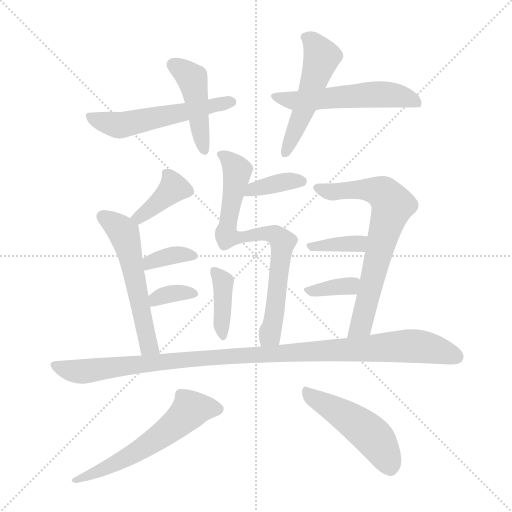
t = 0.00 s
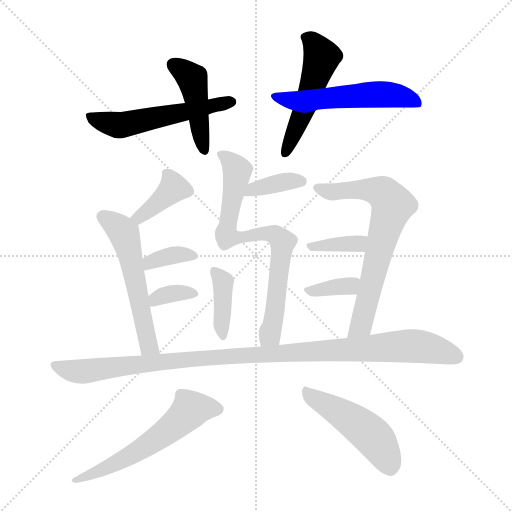
t = 2.28 s
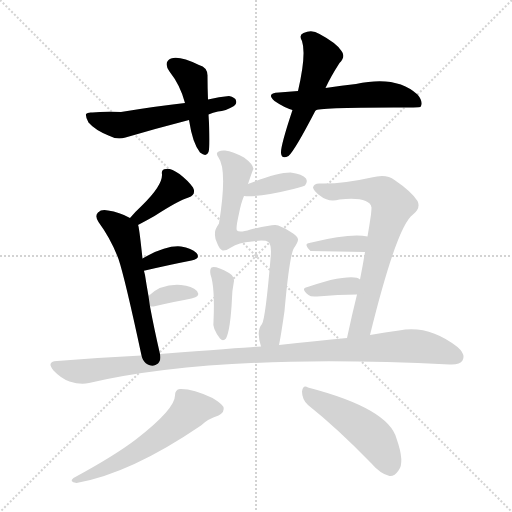
t = 4.55 s
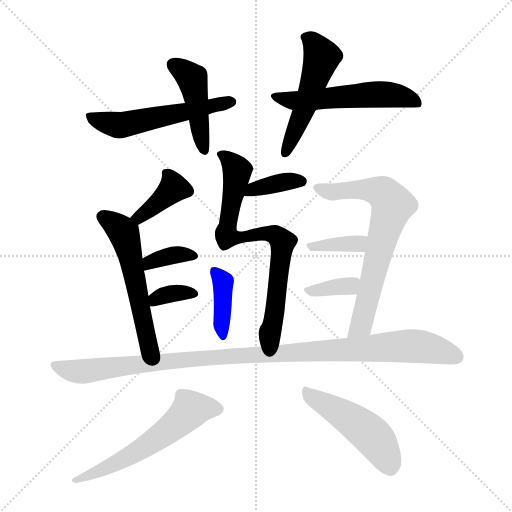
t = 6.83 s
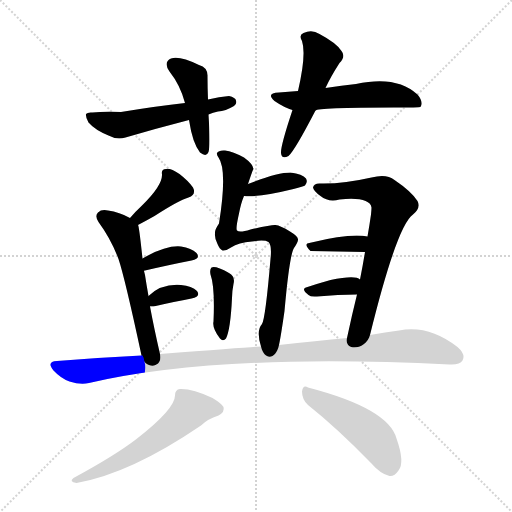
t = 9.11 s
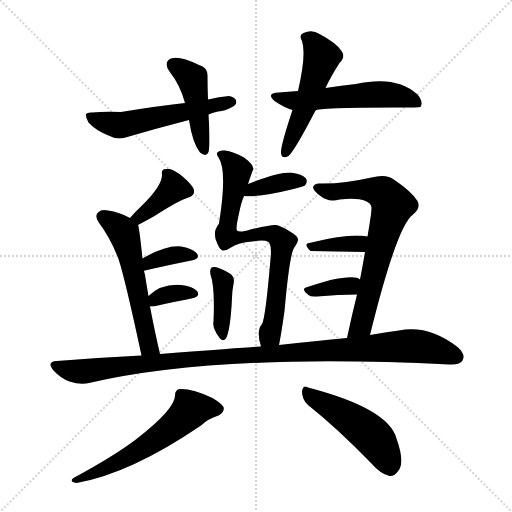
t = 11.38 s

The animated SVG that drew these frames (rendered in a browser with its animation timeline set to each time). Animation: 17 CSS @keyframes rules; one cycle of 11.38 s.

<svg version="1.1" viewBox="0 0 1024 1024" xmlns="http://www.w3.org/2000/svg">
  <g stroke="lightgray" stroke-dasharray="1,1" stroke-width="1" transform="scale(4, 4)">
    <line x1="0" y1="0" x2="256" y2="256"></line>
    <line x1="256" y1="0" x2="0" y2="256"></line>
    <line x1="128" y1="0" x2="128" y2="256"></line>
    <line x1="0" y1="128" x2="256" y2="128"></line>
  </g>
<g transform="scale(1, -1) translate(0, -900)">
   <style type="text/css">
    @keyframes keyframes0 {
      from {
       stroke: blue;
       stroke-dashoffset: 447;
       stroke-width: 128;
       }
       59% {
       animation-timing-function: step-end;
       stroke: blue;
       stroke-dashoffset: 0;
       stroke-width: 128;
       }
       to {
       stroke: black;
       stroke-width: 1024;
       }
       }
       #make-me-a-hanzi-animation-0 {
         animation: keyframes0 0.613770s both;
         animation-delay: 0.000000s;
         animation-timing-function: linear;
       }
    @keyframes keyframes1 {
      from {
       stroke: blue;
       stroke-dashoffset: 547;
       stroke-width: 128;
       }
       64% {
       animation-timing-function: step-end;
       stroke: blue;
       stroke-dashoffset: 0;
       stroke-width: 128;
       }
       to {
       stroke: black;
       stroke-width: 1024;
       }
       }
       #make-me-a-hanzi-animation-1 {
         animation: keyframes1 0.695150s both;
         animation-delay: 0.613770s;
         animation-timing-function: linear;
       }
    @keyframes keyframes2 {
      from {
       stroke: blue;
       stroke-dashoffset: 516;
       stroke-width: 128;
       }
       63% {
       animation-timing-function: step-end;
       stroke: blue;
       stroke-dashoffset: 0;
       stroke-width: 128;
       }
       to {
       stroke: black;
       stroke-width: 1024;
       }
       }
       #make-me-a-hanzi-animation-2 {
         animation: keyframes2 0.669922s both;
         animation-delay: 1.308919s;
         animation-timing-function: linear;
       }
    @keyframes keyframes3 {
      from {
       stroke: blue;
       stroke-dashoffset: 551;
       stroke-width: 128;
       }
       64% {
       animation-timing-function: step-end;
       stroke: blue;
       stroke-dashoffset: 0;
       stroke-width: 128;
       }
       to {
       stroke: black;
       stroke-width: 1024;
       }
       }
       #make-me-a-hanzi-animation-3 {
         animation: keyframes3 0.698405s both;
         animation-delay: 1.978841s;
         animation-timing-function: linear;
       }
    @keyframes keyframes4 {
      from {
       stroke: blue;
       stroke-dashoffset: 385;
       stroke-width: 128;
       }
       56% {
       animation-timing-function: step-end;
       stroke: blue;
       stroke-dashoffset: 0;
       stroke-width: 128;
       }
       to {
       stroke: black;
       stroke-width: 1024;
       }
       }
       #make-me-a-hanzi-animation-4 {
         animation: keyframes4 0.563314s both;
         animation-delay: 2.677246s;
         animation-timing-function: linear;
       }
    @keyframes keyframes5 {
      from {
       stroke: blue;
       stroke-dashoffset: 558;
       stroke-width: 128;
       }
       64% {
       animation-timing-function: step-end;
       stroke: blue;
       stroke-dashoffset: 0;
       stroke-width: 128;
       }
       to {
       stroke: black;
       stroke-width: 1024;
       }
       }
       #make-me-a-hanzi-animation-5 {
         animation: keyframes5 0.704102s both;
         animation-delay: 3.240560s;
         animation-timing-function: linear;
       }
    @keyframes keyframes6 {
      from {
       stroke: blue;
       stroke-dashoffset: 353;
       stroke-width: 128;
       }
       53% {
       animation-timing-function: step-end;
       stroke: blue;
       stroke-dashoffset: 0;
       stroke-width: 128;
       }
       to {
       stroke: black;
       stroke-width: 1024;
       }
       }
       #make-me-a-hanzi-animation-6 {
         animation: keyframes6 0.537272s both;
         animation-delay: 3.944661s;
         animation-timing-function: linear;
       }
    @keyframes keyframes7 {
      from {
       stroke: blue;
       stroke-dashoffset: 343;
       stroke-width: 128;
       }
       53% {
       animation-timing-function: step-end;
       stroke: blue;
       stroke-dashoffset: 0;
       stroke-width: 128;
       }
       to {
       stroke: black;
       stroke-width: 1024;
       }
       }
       #make-me-a-hanzi-animation-7 {
         animation: keyframes7 0.529134s both;
         animation-delay: 4.481934s;
         animation-timing-function: linear;
       }
    @keyframes keyframes8 {
      from {
       stroke: blue;
       stroke-dashoffset: 372;
       stroke-width: 128;
       }
       55% {
       animation-timing-function: step-end;
       stroke: blue;
       stroke-dashoffset: 0;
       stroke-width: 128;
       }
       to {
       stroke: black;
       stroke-width: 1024;
       }
       }
       #make-me-a-hanzi-animation-8 {
         animation: keyframes8 0.552734s both;
         animation-delay: 5.011068s;
         animation-timing-function: linear;
       }
    @keyframes keyframes9 {
      from {
       stroke: blue;
       stroke-dashoffset: 759;
       stroke-width: 128;
       }
       71% {
       animation-timing-function: step-end;
       stroke: blue;
       stroke-dashoffset: 0;
       stroke-width: 128;
       }
       to {
       stroke: black;
       stroke-width: 1024;
       }
       }
       #make-me-a-hanzi-animation-9 {
         animation: keyframes9 0.867676s both;
         animation-delay: 5.563802s;
         animation-timing-function: linear;
       }
    @keyframes keyframes10 {
      from {
       stroke: blue;
       stroke-dashoffset: 390;
       stroke-width: 128;
       }
       56% {
       animation-timing-function: step-end;
       stroke: blue;
       stroke-dashoffset: 0;
       stroke-width: 128;
       }
       to {
       stroke: black;
       stroke-width: 1024;
       }
       }
       #make-me-a-hanzi-animation-10 {
         animation: keyframes10 0.567383s both;
         animation-delay: 6.431478s;
         animation-timing-function: linear;
       }
    @keyframes keyframes11 {
      from {
       stroke: blue;
       stroke-dashoffset: 697;
       stroke-width: 128;
       }
       69% {
       animation-timing-function: step-end;
       stroke: blue;
       stroke-dashoffset: 0;
       stroke-width: 128;
       }
       to {
       stroke: black;
       stroke-width: 1024;
       }
       }
       #make-me-a-hanzi-animation-11 {
         animation: keyframes11 0.817220s both;
         animation-delay: 6.998861s;
         animation-timing-function: linear;
       }
    @keyframes keyframes12 {
      from {
       stroke: blue;
       stroke-dashoffset: 367;
       stroke-width: 128;
       }
       54% {
       animation-timing-function: step-end;
       stroke: blue;
       stroke-dashoffset: 0;
       stroke-width: 128;
       }
       to {
       stroke: black;
       stroke-width: 1024;
       }
       }
       #make-me-a-hanzi-animation-12 {
         animation: keyframes12 0.548665s both;
         animation-delay: 7.816081s;
         animation-timing-function: linear;
       }
    @keyframes keyframes13 {
      from {
       stroke: blue;
       stroke-dashoffset: 355;
       stroke-width: 128;
       }
       54% {
       animation-timing-function: step-end;
       stroke: blue;
       stroke-dashoffset: 0;
       stroke-width: 128;
       }
       to {
       stroke: black;
       stroke-width: 1024;
       }
       }
       #make-me-a-hanzi-animation-13 {
         animation: keyframes13 0.538900s both;
         animation-delay: 8.364746s;
         animation-timing-function: linear;
       }
    @keyframes keyframes14 {
      from {
       stroke: blue;
       stroke-dashoffset: 1066;
       stroke-width: 128;
       }
       78% {
       animation-timing-function: step-end;
       stroke: blue;
       stroke-dashoffset: 0;
       stroke-width: 128;
       }
       to {
       stroke: black;
       stroke-width: 1024;
       }
       }
       #make-me-a-hanzi-animation-14 {
         animation: keyframes14 1.117513s both;
         animation-delay: 8.903646s;
         animation-timing-function: linear;
       }
    @keyframes keyframes15 {
      from {
       stroke: blue;
       stroke-dashoffset: 576;
       stroke-width: 128;
       }
       65% {
       animation-timing-function: step-end;
       stroke: blue;
       stroke-dashoffset: 0;
       stroke-width: 128;
       }
       to {
       stroke: black;
       stroke-width: 1024;
       }
       }
       #make-me-a-hanzi-animation-15 {
         animation: keyframes15 0.718750s both;
         animation-delay: 10.021159s;
         animation-timing-function: linear;
       }
    @keyframes keyframes16 {
      from {
       stroke: blue;
       stroke-dashoffset: 480;
       stroke-width: 128;
       }
       61% {
       animation-timing-function: step-end;
       stroke: blue;
       stroke-dashoffset: 0;
       stroke-width: 128;
       }
       to {
       stroke: black;
       stroke-width: 1024;
       }
       }
       #make-me-a-hanzi-animation-16 {
         animation: keyframes16 0.640625s both;
         animation-delay: 10.739909s;
         animation-timing-function: linear;
       }
</style>
<path d="M 416.0 701.0 Q 415.0 726.0 415.0 747.0 Q 416.0 765.0 398.0 770.0 Q 359.0 789.0 342.0 783.0 Q 326.0 776.0 339.0 757.0 Q 361.0 729.0 370.0 694.0 L 378.0 660.0 Q 385.0 614.0 400.0 595.0 Q 413.0 585.0 417.0 596.0 Q 421.0 609.0 417.0 671.0 L 416.0 701.0 Z" fill="lightgray"></path> 
<path d="M 417.0 671.0 Q 426.0 675.0 436.0 677.0 Q 451.0 678.0 468.0 688.0 Q 474.0 692.0 472.0 699.0 Q 471.0 705.0 458.0 708.0 Q 439.0 707.0 416.0 701.0 L 370.0 694.0 Q 315.0 688.0 242.0 676.0 Q 205.0 677.0 185.0 675.0 Q 175.0 676.0 172.0 672.0 Q 171.0 665.0 177.0 655.0 Q 190.0 640.0 217.0 629.0 Q 233.0 620.0 251.0 625.0 Q 312.0 643.0 378.0 660.0 L 417.0 671.0 Z" fill="lightgray"></path> 
<path d="M 651.0 724.0 Q 661.0 746.0 679.0 774.0 Q 692.0 787.0 683.0 798.0 Q 673.0 814.0 639.0 832.0 Q 624.0 842.0 607.0 834.0 Q 597.0 830.0 604.0 818.0 Q 613.0 791.0 596.0 718.0 L 585.0 680.0 Q 561.0 608.0 562.0 594.0 Q 563.0 581.0 577.0 588.0 Q 589.0 598.0 631.0 679.0 L 651.0 724.0 Z" fill="lightgray"></path> 
<path d="M 631.0 679.0 Q 635.0 685.0 788.0 685.0 Q 839.0 685.0 841.0 686.0 Q 841.0 687.0 842.0 688.0 Q 846.0 698.0 835.0 711.0 Q 793.0 750.0 712.0 732.0 Q 684.0 729.0 651.0 724.0 L 596.0 718.0 Q 577.0 717.0 558.0 715.0 Q 531.0 714.0 549.0 698.0 Q 568.0 685.0 585.0 680.0 C 606.0 673.0 606.0 673.0 631.0 679.0 Z" fill="lightgray"></path> 
<path d="M 276.0 450.0 Q 295.0 460.0 309.0 468.0 Q 357.0 499.0 377.0 505.0 Q 393.0 511.0 386.0 525.0 Q 377.0 538.0 359.0 552.0 Q 341.0 564.0 332.0 562.0 Q 322.0 562.0 324.0 551.0 Q 325.0 529.0 284.0 489.0 Q 271.0 477.0 260.0 464.0 C 240.0 441.0 249.0 436.0 276.0 450.0 Z" fill="lightgray"></path> 
<path d="M 260.0 464.0 Q 239.0 476.0 216.0 479.0 Q 203.0 482.0 196.0 475.0 Q 189.0 468.0 197.0 456.0 Q 222.0 422.0 237.0 382.0 Q 250.0 343.0 283.0 189.0 C 289.0 160.0 327.0 163.0 320.0 192.0 Q 308.0 244.0 300.0 287.0 L 297.0 308.0 Q 293.0 330.0 290.0 350.0 L 288.0 358.0 L 285.0 383.0 Q 278.0 449.0 276.0 450.0 C 275.0 456.0 275.0 456.0 260.0 464.0 Z" fill="lightgray"></path> 
<path d="M 288.0 358.0 Q 287.0 359.0 290.0 359.0 Q 342.0 371.0 383.0 379.0 Q 402.0 383.0 393.0 394.0 Q 383.0 404.0 362.0 407.0 Q 332.0 410.0 285.0 383.0 C 259.0 368.0 260.0 347.0 288.0 358.0 Z" fill="lightgray"></path> 
<path d="M 300.0 287.0 Q 303.0 287.0 307.0 287.0 Q 350.0 297.0 383.0 303.0 Q 402.0 307.0 394.0 318.0 Q 384.0 328.0 362.0 330.0 Q 323.0 333.0 297.0 308.0 C 275.0 288.0 274.0 287.0 300.0 287.0 Z" fill="lightgray"></path> 
<path d="M 488.0 508.0 Q 518.0 505.0 587.0 522.0 Q 608.0 528.0 610.0 529.0 Q 616.0 536.0 612.0 543.0 Q 605.0 552.0 581.0 555.0 Q 554.0 555.0 496.0 532.0 C 468.0 521.0 458.0 510.0 488.0 508.0 Z" fill="lightgray"></path> 
<path d="M 558.0 210.0 Q 562.0 229.0 569.0 278.0 Q 579.0 390.0 588.0 404.0 Q 595.0 414.0 596.0 420.0 Q 597.0 427.0 580.0 437.0 Q 561.0 449.0 551.0 450.0 Q 544.0 451.0 501.0 441.0 Q 479.0 434.0 474.0 439.0 Q 471.0 442.0 478.0 473.0 Q 482.0 494.0 488.0 508.0 L 496.0 532.0 Q 506.0 562.0 507.0 562.0 Q 506.0 572.0 488.0 585.0 Q 466.0 597.0 450.0 599.0 Q 437.0 600.0 434.0 594.0 Q 433.0 590.0 437.0 585.0 Q 455.0 560.0 438.0 453.0 Q 429.0 440.0 430.0 433.0 Q 429.0 423.0 435.0 412.0 Q 439.0 402.0 445.0 399.0 Q 452.0 398.0 462.0 405.0 Q 477.0 415.0 504.0 417.0 Q 529.0 421.0 537.0 416.0 Q 544.0 409.0 541.0 382.0 Q 531.0 264.0 524.0 252.0 Q 512.0 239.0 522.0 207.0 C 529.0 178.0 552.0 181.0 558.0 210.0 Z" fill="lightgray"></path> 
<path d="M 421.0 351.0 Q 430.0 326.0 427.0 257.0 Q 424.0 244.0 440.0 223.0 Q 446.0 216.0 452.0 223.0 Q 461.0 241.0 464.0 304.0 Q 464.0 317.0 467.0 332.0 Q 471.0 347.0 458.0 354.0 Q 431.0 369.0 423.0 365.0 Q 419.0 361.0 421.0 351.0 Z" fill="lightgray"></path> 
<path d="M 740.0 230.0 Q 794.0 449.0 826.0 471.0 Q 842.0 484.0 835.0 498.0 Q 823.0 517.0 789.0 540.0 Q 773.0 553.0 743.0 545.0 Q 686.0 532.0 641.0 533.0 Q 628.0 534.0 626.0 525.0 Q 627.0 518.0 641.0 508.0 Q 657.0 495.0 679.0 501.0 Q 739.0 507.0 743.0 485.0 Q 743.0 481.0 742.0 471.0 Q 739.0 450.0 735.0 427.0 L 730.0 396.0 Q 726.0 371.0 720.0 341.0 L 714.0 311.0 Q 704.0 271.0 694.0 224.0 C 688.0 195.0 733.0 201.0 740.0 230.0 Z" fill="lightgray"></path> 
<path d="M 735.0 427.0 Q 701.0 434.0 623.0 415.0 Q 620.0 415.0 619.0 414.0 Q 606.0 413.0 621.0 398.0 L 730.0 396.0 C 760.0 395.0 765.0 422.0 735.0 427.0 Z" fill="lightgray"></path> 
<path d="M 720.0 341.0 Q 711.0 350.0 661.0 340.0 Q 636.0 333.0 615.0 326.0 Q 600.0 323.0 617.0 310.0 Q 621.0 306.0 634.0 307.0 Q 677.0 311.0 714.0 311.0 C 744.0 311.0 745.0 325.0 720.0 341.0 Z" fill="lightgray"></path> 
<path d="M 283.0 189.0 Q 201.0 185.0 114.0 178.0 Q 92.0 177.0 107.0 159.0 Q 122.0 143.0 139.0 137.0 Q 161.0 130.0 178.0 134.0 Q 436.0 194.0 899.0 171.0 Q 920.0 170.0 925.0 179.0 Q 932.0 191.0 915.0 206.0 Q 857.0 251.0 798.0 239.0 Q 771.0 236.0 740.0 230.0 L 694.0 224.0 Q 633.0 218.0 558.0 210.0 L 522.0 207.0 Q 518.0 207.0 320.0 192.0 L 283.0 189.0 Z" fill="lightgray"></path> 
<path d="M 350.0 109.0 Q 350.0 82.0 273.0 22.0 Q 230.0 -11.0 147.0 -56.0 Q 137.0 -63.0 153.0 -66.0 Q 261.0 -47.0 402.0 49.0 Q 415.0 62.0 437.0 69.0 Q 450.0 76.0 447.0 86.0 Q 443.0 93.0 425.0 104.0 Q 385.0 123.0 360.0 122.0 Q 350.0 121.0 350.0 109.0 Z" fill="lightgray"></path> 
<path d="M 616.0 90.0 Q 674.0 44.0 742.0 -26.0 Q 761.0 -48.0 779.0 -52.0 Q 789.0 -53.0 797.0 -41.0 Q 810.0 -25.0 793.0 23.0 Q 777.0 83.0 616.0 125.0 Q 606.0 131.0 604.0 117.0 Q 604.0 101.0 616.0 90.0 Z" fill="lightgray"></path> 
      <clipPath id="make-me-a-hanzi-clip-0">
      <path d="M 416.0 701.0 Q 415.0 726.0 415.0 747.0 Q 416.0 765.0 398.0 770.0 Q 359.0 789.0 342.0 783.0 Q 326.0 776.0 339.0 757.0 Q 361.0 729.0 370.0 694.0 L 378.0 660.0 Q 385.0 614.0 400.0 595.0 Q 413.0 585.0 417.0 596.0 Q 421.0 609.0 417.0 671.0 L 416.0 701.0 Z" fill="lightgray"></path>
      </clipPath>
      <path clip-path="url(#make-me-a-hanzi-clip-0)" d="M 348.0 769.0 L 366.0 760.0 L 385.0 740.0 L 408.0 599.0 " fill="none" id="make-me-a-hanzi-animation-0" stroke-dasharray="319 638" stroke-linecap="round"></path>

      <clipPath id="make-me-a-hanzi-clip-1">
      <path d="M 417.0 671.0 Q 426.0 675.0 436.0 677.0 Q 451.0 678.0 468.0 688.0 Q 474.0 692.0 472.0 699.0 Q 471.0 705.0 458.0 708.0 Q 439.0 707.0 416.0 701.0 L 370.0 694.0 Q 315.0 688.0 242.0 676.0 Q 205.0 677.0 185.0 675.0 Q 175.0 676.0 172.0 672.0 Q 171.0 665.0 177.0 655.0 Q 190.0 640.0 217.0 629.0 Q 233.0 620.0 251.0 625.0 Q 312.0 643.0 378.0 660.0 L 417.0 671.0 Z" fill="lightgray"></path>
      </clipPath>
      <path clip-path="url(#make-me-a-hanzi-clip-1)" d="M 180.0 669.0 L 203.0 657.0 L 251.0 651.0 L 463.0 696.0 " fill="none" id="make-me-a-hanzi-animation-1" stroke-dasharray="419 838" stroke-linecap="round"></path>

      <clipPath id="make-me-a-hanzi-clip-2">
      <path d="M 651.0 724.0 Q 661.0 746.0 679.0 774.0 Q 692.0 787.0 683.0 798.0 Q 673.0 814.0 639.0 832.0 Q 624.0 842.0 607.0 834.0 Q 597.0 830.0 604.0 818.0 Q 613.0 791.0 596.0 718.0 L 585.0 680.0 Q 561.0 608.0 562.0 594.0 Q 563.0 581.0 577.0 588.0 Q 589.0 598.0 631.0 679.0 L 651.0 724.0 Z" fill="lightgray"></path>
      </clipPath>
      <path clip-path="url(#make-me-a-hanzi-clip-2)" d="M 610.0 825.0 L 626.0 816.0 L 644.0 786.0 L 608.0 677.0 L 570.0 593.0 " fill="none" id="make-me-a-hanzi-animation-2" stroke-dasharray="388 776" stroke-linecap="round"></path>

      <clipPath id="make-me-a-hanzi-clip-3">
      <path d="M 631.0 679.0 Q 635.0 685.0 788.0 685.0 Q 839.0 685.0 841.0 686.0 Q 841.0 687.0 842.0 688.0 Q 846.0 698.0 835.0 711.0 Q 793.0 750.0 712.0 732.0 Q 684.0 729.0 651.0 724.0 L 596.0 718.0 Q 577.0 717.0 558.0 715.0 Q 531.0 714.0 549.0 698.0 Q 568.0 685.0 585.0 680.0 C 606.0 673.0 606.0 673.0 631.0 679.0 Z" fill="lightgray"></path>
      </clipPath>
      <path clip-path="url(#make-me-a-hanzi-clip-3)" d="M 552.0 707.0 L 593.0 698.0 L 759.0 712.0 L 808.0 706.0 L 829.0 699.0 L 839.0 688.0 " fill="none" id="make-me-a-hanzi-animation-3" stroke-dasharray="423 846" stroke-linecap="round"></path>

      <clipPath id="make-me-a-hanzi-clip-4">
      <path d="M 276.0 450.0 Q 295.0 460.0 309.0 468.0 Q 357.0 499.0 377.0 505.0 Q 393.0 511.0 386.0 525.0 Q 377.0 538.0 359.0 552.0 Q 341.0 564.0 332.0 562.0 Q 322.0 562.0 324.0 551.0 Q 325.0 529.0 284.0 489.0 Q 271.0 477.0 260.0 464.0 C 240.0 441.0 249.0 436.0 276.0 450.0 Z" fill="lightgray"></path>
      </clipPath>
      <path clip-path="url(#make-me-a-hanzi-clip-4)" d="M 336.0 551.0 L 347.0 524.0 L 287.0 471.0 L 268.0 465.0 " fill="none" id="make-me-a-hanzi-animation-4" stroke-dasharray="257 514" stroke-linecap="round"></path>

      <clipPath id="make-me-a-hanzi-clip-5">
      <path d="M 260.0 464.0 Q 239.0 476.0 216.0 479.0 Q 203.0 482.0 196.0 475.0 Q 189.0 468.0 197.0 456.0 Q 222.0 422.0 237.0 382.0 Q 250.0 343.0 283.0 189.0 C 289.0 160.0 327.0 163.0 320.0 192.0 Q 308.0 244.0 300.0 287.0 L 297.0 308.0 Q 293.0 330.0 290.0 350.0 L 288.0 358.0 L 285.0 383.0 Q 278.0 449.0 276.0 450.0 C 275.0 456.0 275.0 456.0 260.0 464.0 Z" fill="lightgray"></path>
      </clipPath>
      <path clip-path="url(#make-me-a-hanzi-clip-5)" d="M 206.0 466.0 L 248.0 433.0 L 297.0 209.0 L 313.0 198.0 " fill="none" id="make-me-a-hanzi-animation-5" stroke-dasharray="430 860" stroke-linecap="round"></path>

      <clipPath id="make-me-a-hanzi-clip-6">
      <path d="M 288.0 358.0 Q 287.0 359.0 290.0 359.0 Q 342.0 371.0 383.0 379.0 Q 402.0 383.0 393.0 394.0 Q 383.0 404.0 362.0 407.0 Q 332.0 410.0 285.0 383.0 C 259.0 368.0 260.0 347.0 288.0 358.0 Z" fill="lightgray"></path>
      </clipPath>
      <path clip-path="url(#make-me-a-hanzi-clip-6)" d="M 297.0 367.0 L 300.0 376.0 L 338.0 388.0 L 386.0 388.0 " fill="none" id="make-me-a-hanzi-animation-6" stroke-dasharray="225 450" stroke-linecap="round"></path>

      <clipPath id="make-me-a-hanzi-clip-7">
      <path d="M 300.0 287.0 Q 303.0 287.0 307.0 287.0 Q 350.0 297.0 383.0 303.0 Q 402.0 307.0 394.0 318.0 Q 384.0 328.0 362.0 330.0 Q 323.0 333.0 297.0 308.0 C 275.0 288.0 274.0 287.0 300.0 287.0 Z" fill="lightgray"></path>
      </clipPath>
      <path clip-path="url(#make-me-a-hanzi-clip-7)" d="M 304.0 293.0 L 332.0 310.0 L 354.0 315.0 L 386.0 312.0 " fill="none" id="make-me-a-hanzi-animation-7" stroke-dasharray="215 430" stroke-linecap="round"></path>

      <clipPath id="make-me-a-hanzi-clip-8">
      <path d="M 488.0 508.0 Q 518.0 505.0 587.0 522.0 Q 608.0 528.0 610.0 529.0 Q 616.0 536.0 612.0 543.0 Q 605.0 552.0 581.0 555.0 Q 554.0 555.0 496.0 532.0 C 468.0 521.0 458.0 510.0 488.0 508.0 Z" fill="lightgray"></path>
      </clipPath>
      <path clip-path="url(#make-me-a-hanzi-clip-8)" d="M 493.0 513.0 L 510.0 524.0 L 585.0 539.0 L 604.0 537.0 " fill="none" id="make-me-a-hanzi-animation-8" stroke-dasharray="244 488" stroke-linecap="round"></path>

      <clipPath id="make-me-a-hanzi-clip-9">
      <path d="M 558.0 210.0 Q 562.0 229.0 569.0 278.0 Q 579.0 390.0 588.0 404.0 Q 595.0 414.0 596.0 420.0 Q 597.0 427.0 580.0 437.0 Q 561.0 449.0 551.0 450.0 Q 544.0 451.0 501.0 441.0 Q 479.0 434.0 474.0 439.0 Q 471.0 442.0 478.0 473.0 Q 482.0 494.0 488.0 508.0 L 496.0 532.0 Q 506.0 562.0 507.0 562.0 Q 506.0 572.0 488.0 585.0 Q 466.0 597.0 450.0 599.0 Q 437.0 600.0 434.0 594.0 Q 433.0 590.0 437.0 585.0 Q 455.0 560.0 438.0 453.0 Q 429.0 440.0 430.0 433.0 Q 429.0 423.0 435.0 412.0 Q 439.0 402.0 445.0 399.0 Q 452.0 398.0 462.0 405.0 Q 477.0 415.0 504.0 417.0 Q 529.0 421.0 537.0 416.0 Q 544.0 409.0 541.0 382.0 Q 531.0 264.0 524.0 252.0 Q 512.0 239.0 522.0 207.0 C 529.0 178.0 552.0 181.0 558.0 210.0 Z" fill="lightgray"></path>
      </clipPath>
      <path clip-path="url(#make-me-a-hanzi-clip-9)" d="M 441.0 591.0 L 475.0 559.0 L 454.0 427.0 L 477.0 424.0 L 543.0 433.0 L 565.0 416.0 L 550.0 271.0 L 540.0 237.0 L 551.0 216.0 " fill="none" id="make-me-a-hanzi-animation-9" stroke-dasharray="631 1262" stroke-linecap="round"></path>

      <clipPath id="make-me-a-hanzi-clip-10">
      <path d="M 421.0 351.0 Q 430.0 326.0 427.0 257.0 Q 424.0 244.0 440.0 223.0 Q 446.0 216.0 452.0 223.0 Q 461.0 241.0 464.0 304.0 Q 464.0 317.0 467.0 332.0 Q 471.0 347.0 458.0 354.0 Q 431.0 369.0 423.0 365.0 Q 419.0 361.0 421.0 351.0 Z" fill="lightgray"></path>
      </clipPath>
      <path clip-path="url(#make-me-a-hanzi-clip-10)" d="M 427.0 357.0 L 446.0 336.0 L 446.0 230.0 " fill="none" id="make-me-a-hanzi-animation-10" stroke-dasharray="262 524" stroke-linecap="round"></path>

      <clipPath id="make-me-a-hanzi-clip-11">
      <path d="M 740.0 230.0 Q 794.0 449.0 826.0 471.0 Q 842.0 484.0 835.0 498.0 Q 823.0 517.0 789.0 540.0 Q 773.0 553.0 743.0 545.0 Q 686.0 532.0 641.0 533.0 Q 628.0 534.0 626.0 525.0 Q 627.0 518.0 641.0 508.0 Q 657.0 495.0 679.0 501.0 Q 739.0 507.0 743.0 485.0 Q 743.0 481.0 742.0 471.0 Q 739.0 450.0 735.0 427.0 L 730.0 396.0 Q 726.0 371.0 720.0 341.0 L 714.0 311.0 Q 704.0 271.0 694.0 224.0 C 688.0 195.0 733.0 201.0 740.0 230.0 Z" fill="lightgray"></path>
      </clipPath>
      <path clip-path="url(#make-me-a-hanzi-clip-11)" d="M 634.0 524.0 L 670.0 516.0 L 757.0 518.0 L 785.0 490.0 L 724.0 251.0 L 701.0 231.0 " fill="none" id="make-me-a-hanzi-animation-11" stroke-dasharray="569 1138" stroke-linecap="round"></path>

      <clipPath id="make-me-a-hanzi-clip-12">
      <path d="M 735.0 427.0 Q 701.0 434.0 623.0 415.0 Q 620.0 415.0 619.0 414.0 Q 606.0 413.0 621.0 398.0 L 730.0 396.0 C 760.0 395.0 765.0 422.0 735.0 427.0 Z" fill="lightgray"></path>
      </clipPath>
      <path clip-path="url(#make-me-a-hanzi-clip-12)" d="M 620.0 406.0 L 716.0 413.0 L 729.0 420.0 " fill="none" id="make-me-a-hanzi-animation-12" stroke-dasharray="239 478" stroke-linecap="round"></path>

      <clipPath id="make-me-a-hanzi-clip-13">
      <path d="M 720.0 341.0 Q 711.0 350.0 661.0 340.0 Q 636.0 333.0 615.0 326.0 Q 600.0 323.0 617.0 310.0 Q 621.0 306.0 634.0 307.0 Q 677.0 311.0 714.0 311.0 C 744.0 311.0 745.0 325.0 720.0 341.0 Z" fill="lightgray"></path>
      </clipPath>
      <path clip-path="url(#make-me-a-hanzi-clip-13)" d="M 616.0 318.0 L 700.0 328.0 L 713.0 335.0 " fill="none" id="make-me-a-hanzi-animation-13" stroke-dasharray="227 454" stroke-linecap="round"></path>

      <clipPath id="make-me-a-hanzi-clip-14">
      <path d="M 283.0 189.0 Q 201.0 185.0 114.0 178.0 Q 92.0 177.0 107.0 159.0 Q 122.0 143.0 139.0 137.0 Q 161.0 130.0 178.0 134.0 Q 436.0 194.0 899.0 171.0 Q 920.0 170.0 925.0 179.0 Q 932.0 191.0 915.0 206.0 Q 857.0 251.0 798.0 239.0 Q 771.0 236.0 740.0 230.0 L 694.0 224.0 Q 633.0 218.0 558.0 210.0 L 522.0 207.0 Q 518.0 207.0 320.0 192.0 L 283.0 189.0 Z" fill="lightgray"></path>
      </clipPath>
      <path clip-path="url(#make-me-a-hanzi-clip-14)" d="M 110.0 169.0 L 161.0 157.0 L 413.0 186.0 L 821.0 208.0 L 880.0 199.0 L 913.0 186.0 " fill="none" id="make-me-a-hanzi-animation-14" stroke-dasharray="938 1876" stroke-linecap="round"></path>

      <clipPath id="make-me-a-hanzi-clip-15">
      <path d="M 350.0 109.0 Q 350.0 82.0 273.0 22.0 Q 230.0 -11.0 147.0 -56.0 Q 137.0 -63.0 153.0 -66.0 Q 261.0 -47.0 402.0 49.0 Q 415.0 62.0 437.0 69.0 Q 450.0 76.0 447.0 86.0 Q 443.0 93.0 425.0 104.0 Q 385.0 123.0 360.0 122.0 Q 350.0 121.0 350.0 109.0 Z" fill="lightgray"></path>
      </clipPath>
      <path clip-path="url(#make-me-a-hanzi-clip-15)" d="M 435.0 83.0 L 381.0 81.0 L 347.0 48.0 L 281.0 1.0 L 230.0 -28.0 L 157.0 -57.0 " fill="none" id="make-me-a-hanzi-animation-15" stroke-dasharray="448 896" stroke-linecap="round"></path>

      <clipPath id="make-me-a-hanzi-clip-16">
      <path d="M 616.0 90.0 Q 674.0 44.0 742.0 -26.0 Q 761.0 -48.0 779.0 -52.0 Q 789.0 -53.0 797.0 -41.0 Q 810.0 -25.0 793.0 23.0 Q 777.0 83.0 616.0 125.0 Q 606.0 131.0 604.0 117.0 Q 604.0 101.0 616.0 90.0 Z" fill="lightgray"></path>
      </clipPath>
      <path clip-path="url(#make-me-a-hanzi-clip-16)" d="M 616.0 112.0 L 740.0 32.0 L 763.0 4.0 L 779.0 -33.0 " fill="none" id="make-me-a-hanzi-animation-16" stroke-dasharray="352 704" stroke-linecap="round"></path>

</g>
</svg>
